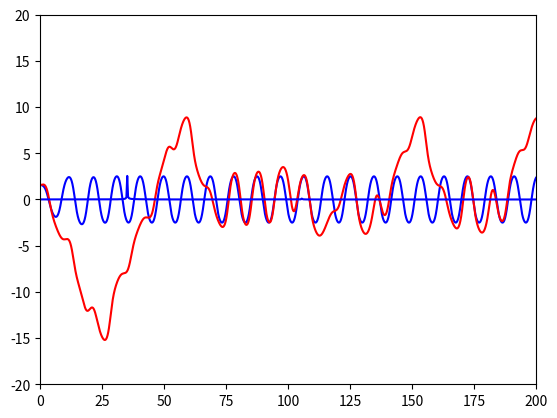
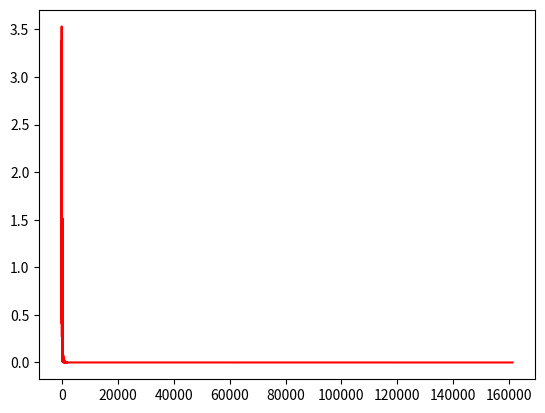

Write Python code to recreate these figures, in order.
import numpy as np
import matplotlib.pyplot as plt
from scipy.integrate import solve_ivp
from scipy.fft import fft

def fun(t,y,q,omega_0,b):
    f = np.empty_like(y)

    f[0] = y[1]
    f[1] = -q*y[1] - np.sin(y[0]) + b*np.cos(omega_0*t)
    
    return f


def main():
    #Parametros
    q       = 0.5
    b       = [0.9,1.15]
    omega_0 = 2/3
    theta   = np.radians(90)
    omega   = 0
    y0      = [theta, omega]
    N       = 100000
    te      = np.linspace (0,1000, N)
    ts      = (te.min(), te.max())
    s       = []
    nu_0    = omega_0/2*np.pi
    
    
    #Plot usando os 2 valores de b
    plt.xlim(0,200)
    plt.ylim(-20,20)
    s.append(solve_ivp (fun, t_span=ts, y0=y0, t_eval=te, args=(q,omega_0,b[0]), rtol=1.e-12, atol=1.e-12))
    plt.plot(te,s[0].y[0],'-b')
    s.append(solve_ivp (fun, t_span=ts, y0=y0, t_eval=te, args=(q,omega_0,b[1]), rtol=1.e-12, atol=1.e-12))
    plt.plot(te,s[1].y[0],'-r')
    plt.show()

 

    #Fft
    af1   = fft (s[0].y[0])[: N//2]
    af2   = fft (s[1].y[0])[: N//2]
    freq1 = np.linspace(0,af1.max()/nu_0,N//2)
    freq2 = np.linspace(0,af2.max()/nu_0,N//2)
    cn1   = 2 * np.abs (af1) / N
    cn2   = 2 * np.abs (af2) / N
    
    plt.figure(1)
    plt.plot (freq1, cn1, '-b')
    
    
    plt.figure(2)
    plt.plot (freq2, cn2, '-r')
    
    plt.show ()



if __name__ == "__main__":
    main()
